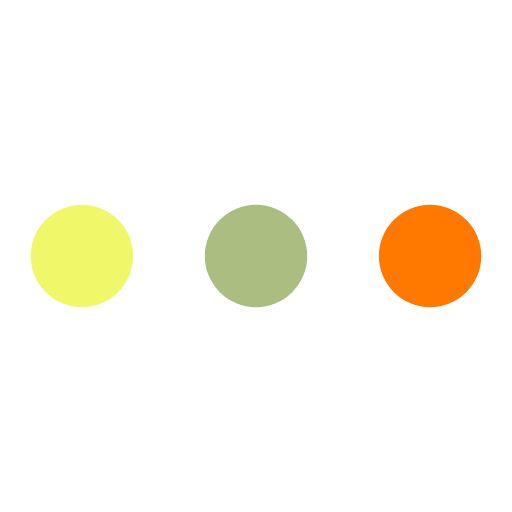
t = 0.00 s
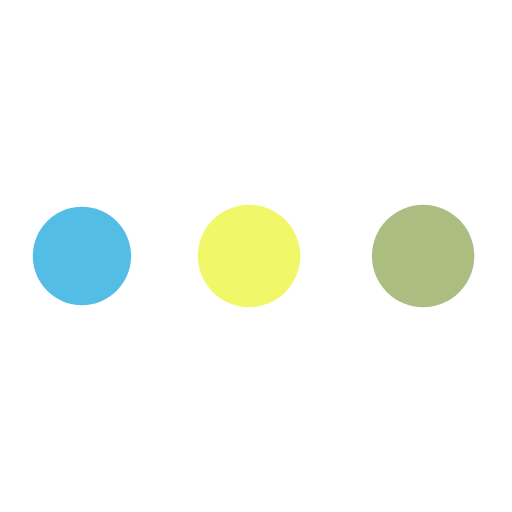
t = 0.26 s
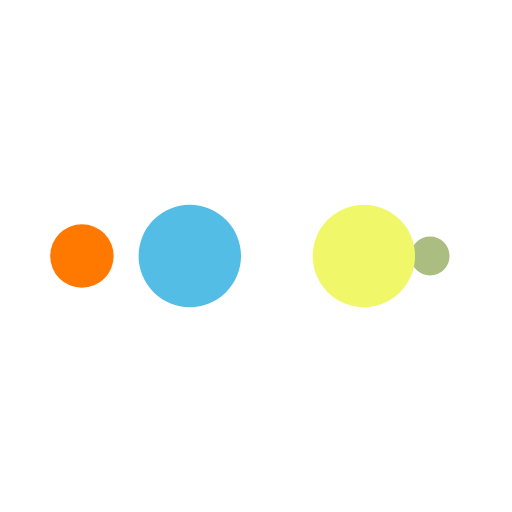
t = 0.43 s
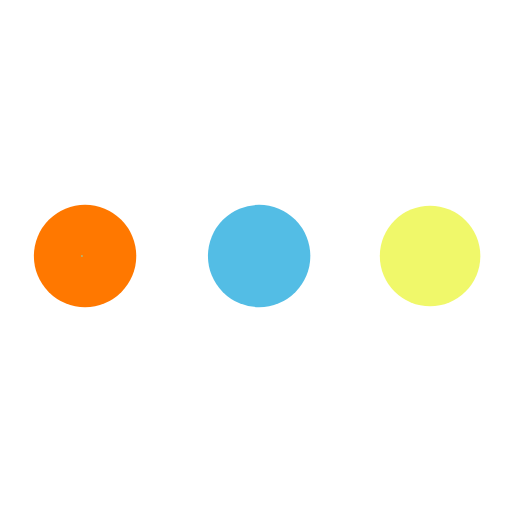
t = 0.69 s
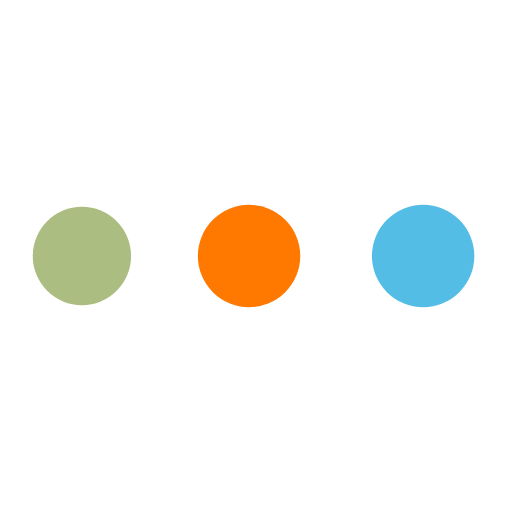
t = 0.94 s
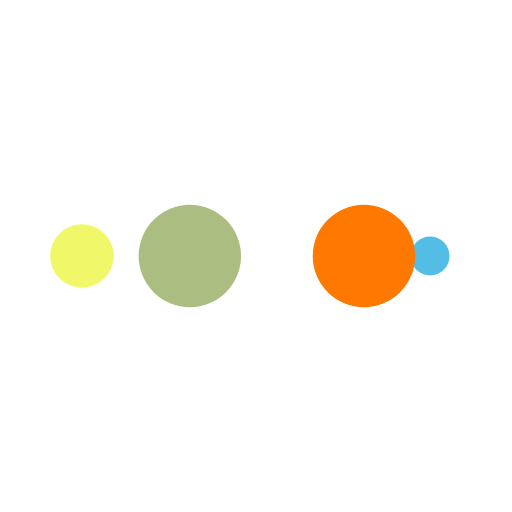
t = 1.11 s

The animated SVG that drew these frames (rendered in a browser with its animation timeline set to each time). Animation: 10 SMIL elements (animate=10); one cycle of 1.37 s, repeats indefinitely.

<?xml version="1.0" encoding="utf-8"?>
<svg xmlns="http://www.w3.org/2000/svg" xmlns:xlink="http://www.w3.org/1999/xlink" style="margin: auto; background: rgb(255, 255, 255) none repeat scroll 0% 0%; display: block; shape-rendering: auto;" width="200px" height="200px" viewBox="0 0 100 100" preserveAspectRatio="xMidYMid">
<circle cx="84" cy="50" r="10" fill="#ff7800">
    <animate attributeName="r" repeatCount="indefinite" dur="0.3424657534246575s" calcMode="spline" keyTimes="0;1" values="10;0" keySplines="0 0.5 0.5 1" begin="0s"></animate>
    <animate attributeName="fill" repeatCount="indefinite" dur="1.36986301369863s" calcMode="discrete" keyTimes="0;0.25;0.5;0.75;1" values="#ff7800;#abbd81;#f0f86a;#53bde5;#ff7800" begin="0s"></animate>
</circle><circle cx="16" cy="50" r="10" fill="#ff7800">
  <animate attributeName="r" repeatCount="indefinite" dur="1.36986301369863s" calcMode="spline" keyTimes="0;0.25;0.5;0.75;1" values="0;0;10;10;10" keySplines="0 0.5 0.5 1;0 0.5 0.5 1;0 0.5 0.5 1;0 0.5 0.5 1" begin="0s"></animate>
  <animate attributeName="cx" repeatCount="indefinite" dur="1.36986301369863s" calcMode="spline" keyTimes="0;0.25;0.5;0.75;1" values="16;16;16;50;84" keySplines="0 0.5 0.5 1;0 0.5 0.5 1;0 0.5 0.5 1;0 0.5 0.5 1" begin="0s"></animate>
</circle><circle cx="50" cy="50" r="10" fill="#53bde5">
  <animate attributeName="r" repeatCount="indefinite" dur="1.36986301369863s" calcMode="spline" keyTimes="0;0.25;0.5;0.75;1" values="0;0;10;10;10" keySplines="0 0.5 0.5 1;0 0.5 0.5 1;0 0.5 0.5 1;0 0.5 0.5 1" begin="-0.3424657534246575s"></animate>
  <animate attributeName="cx" repeatCount="indefinite" dur="1.36986301369863s" calcMode="spline" keyTimes="0;0.25;0.5;0.75;1" values="16;16;16;50;84" keySplines="0 0.5 0.5 1;0 0.5 0.5 1;0 0.5 0.5 1;0 0.5 0.5 1" begin="-0.3424657534246575s"></animate>
</circle><circle cx="84" cy="50" r="10" fill="#f0f86a">
  <animate attributeName="r" repeatCount="indefinite" dur="1.36986301369863s" calcMode="spline" keyTimes="0;0.25;0.5;0.75;1" values="0;0;10;10;10" keySplines="0 0.5 0.5 1;0 0.5 0.5 1;0 0.5 0.5 1;0 0.5 0.5 1" begin="-0.684931506849315s"></animate>
  <animate attributeName="cx" repeatCount="indefinite" dur="1.36986301369863s" calcMode="spline" keyTimes="0;0.25;0.5;0.75;1" values="16;16;16;50;84" keySplines="0 0.5 0.5 1;0 0.5 0.5 1;0 0.5 0.5 1;0 0.5 0.5 1" begin="-0.684931506849315s"></animate>
</circle><circle cx="16" cy="50" r="10" fill="#abbd81">
  <animate attributeName="r" repeatCount="indefinite" dur="1.36986301369863s" calcMode="spline" keyTimes="0;0.25;0.5;0.75;1" values="0;0;10;10;10" keySplines="0 0.5 0.5 1;0 0.5 0.5 1;0 0.5 0.5 1;0 0.5 0.5 1" begin="-1.0273972602739727s"></animate>
  <animate attributeName="cx" repeatCount="indefinite" dur="1.36986301369863s" calcMode="spline" keyTimes="0;0.25;0.5;0.75;1" values="16;16;16;50;84" keySplines="0 0.5 0.5 1;0 0.5 0.5 1;0 0.5 0.5 1;0 0.5 0.5 1" begin="-1.0273972602739727s"></animate>
</circle>
<!-- [ldio] generated by https://loading.io/ --></svg>
